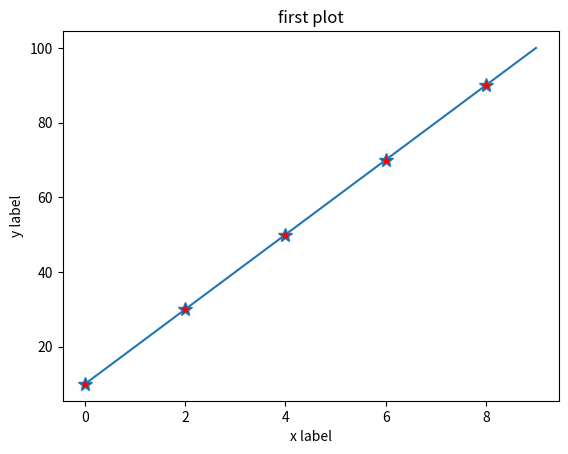

Here is the Python script that generated this plot:
#markevery
import matplotlib.pyplot as plt
plt.plot([10,20,30,40,50,60,70,80,90,100],marker="*",markevery=2,markersize=10,markerfacecolor="red")
plt.xlabel("x label")
plt.ylabel("y label")
plt.title("first plot")
plt.show()